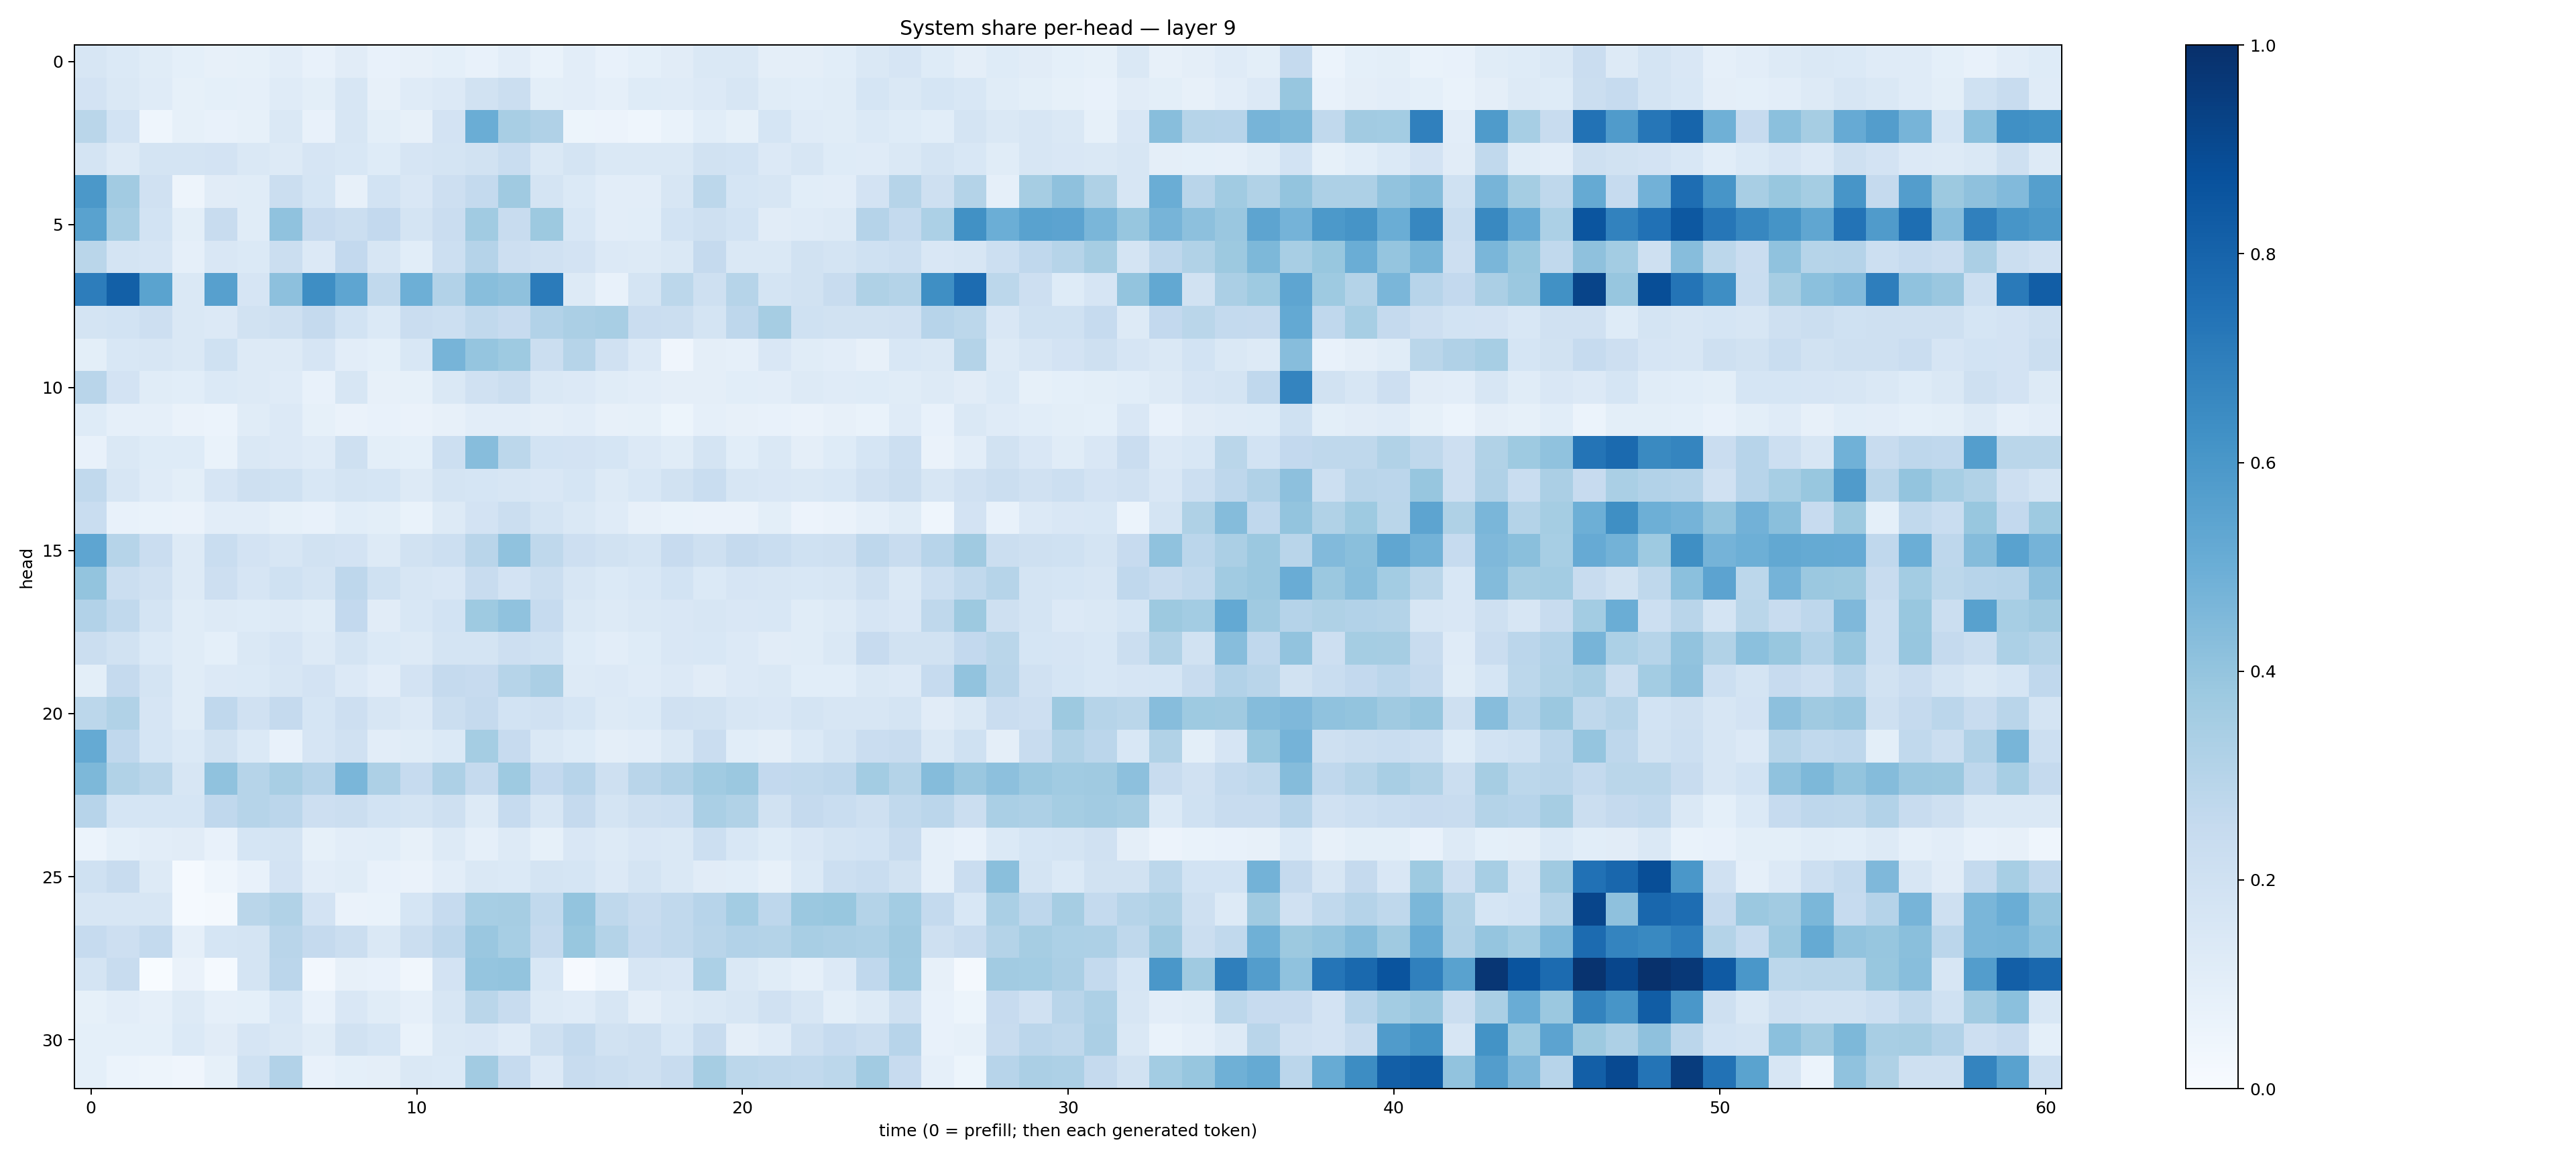

Data behind this chart, as committed beside it:
0.15862483, 0.13733876, 0.116237134, 0.09127035, 0.07821013, 0.0821069, 0.10358833, 0.07173668, 0.11244474, 0.07343059, 0.07941389, 0.09007471, 0.077098764, 0.102870874, 0.06657629, 0.10190138, 0.07073581, 0.091187745, 0.1115713, 0.14632437, 0.14606296, 0.095366254, 0.09615531, 0.1074371
0.1824, 0.1474, 0.1198, 0.08234, 0.09167, 0.08664, 0.1193, 0.1011, 0.1587, 0.08053, 0.1199, 0.1334, 0.1905, 0.2222, 0.09918, 0.1019, 0.0888, 0.1248, 0.1196, 0.1333, 0.1568, 0.1169, 0.1071, 0.1146
0.2871, 0.1854, 0.04666, 0.08507, 0.07087, 0.08321, 0.1455, 0.07315, 0.1595, 0.09931, 0.07944, 0.18, 0.5027, 0.3414, 0.3193, 0.05261, 0.05828, 0.04626, 0.06684, 0.1093, 0.08248, 0.1713, 0.12, 0.1134
0.174, 0.1283, 0.1773, 0.1774, 0.1811, 0.1431, 0.1307, 0.1642, 0.1524, 0.1222, 0.1666, 0.172, 0.1951, 0.2334, 0.147, 0.1773, 0.1436, 0.1465, 0.1469, 0.1915, 0.1845, 0.1364, 0.1602, 0.1244
0.5946, 0.3607, 0.1965, 0.04747, 0.1124, 0.1172, 0.2232, 0.1689, 0.07982, 0.1839, 0.1486, 0.2141, 0.2565, 0.3678, 0.1734, 0.1402, 0.1046, 0.1023, 0.1623, 0.2787, 0.1713, 0.1564, 0.107, 0.1036
0.551, 0.3432, 0.1842, 0.09792, 0.2351, 0.1144, 0.4072, 0.2437, 0.2251, 0.2611, 0.1776, 0.2286, 0.3649, 0.2361, 0.3777, 0.153, 0.1048, 0.1092, 0.1856, 0.2049, 0.1852, 0.112, 0.1198, 0.1265
0.2862, 0.1724, 0.1661, 0.08751, 0.1507, 0.137, 0.221, 0.1348, 0.2582, 0.16, 0.1079, 0.2161, 0.3033, 0.2137, 0.1987, 0.1798, 0.1362, 0.1286, 0.1452, 0.2523, 0.1455, 0.1439, 0.1931, 0.1787
0.7025, 0.8138, 0.5474, 0.1445, 0.5599, 0.1662, 0.4159, 0.6394, 0.5352, 0.2618, 0.4954, 0.3104, 0.4264, 0.4135, 0.71, 0.1314, 0.07212, 0.1792, 0.2794, 0.2033, 0.2994, 0.1766, 0.1913, 0.2359
0.1783, 0.1865, 0.2117, 0.1447, 0.1364, 0.1926, 0.2089, 0.2502, 0.1862, 0.1376, 0.2289, 0.2185, 0.2636, 0.2434, 0.3103, 0.3326, 0.343, 0.2289, 0.2257, 0.1725, 0.2768, 0.3493, 0.2001, 0.1934
0.09922, 0.1551, 0.1565, 0.1476, 0.2028, 0.127, 0.1253, 0.1678, 0.1022, 0.0919, 0.156, 0.4688, 0.3952, 0.3734, 0.2202, 0.2979, 0.1981, 0.1358, 0.0403, 0.09705, 0.08601, 0.1522, 0.1169, 0.1032
0.2902, 0.1835, 0.1153, 0.1084, 0.138, 0.1276, 0.1176, 0.07393, 0.1623, 0.08196, 0.08308, 0.1435, 0.1979, 0.2188, 0.1422, 0.1336, 0.1137, 0.1016, 0.09467, 0.09517, 0.1077, 0.1049, 0.1295, 0.1186
0.1222, 0.08944, 0.08633, 0.06315, 0.06052, 0.1144, 0.1351, 0.08371, 0.06393, 0.07532, 0.0664, 0.08045, 0.1025, 0.1032, 0.09562, 0.1019, 0.0782, 0.08441, 0.05429, 0.08693, 0.08038, 0.07471, 0.06313, 0.08083
0.07327, 0.1444, 0.122, 0.1241, 0.06649, 0.1407, 0.1355, 0.1197, 0.206, 0.1013, 0.09013, 0.2156, 0.4311, 0.2787, 0.1848, 0.1836, 0.1709, 0.1354, 0.1149, 0.1785, 0.109, 0.1455, 0.09461, 0.1212
0.2623, 0.1586, 0.1175, 0.09956, 0.1673, 0.2085, 0.201, 0.1561, 0.1726, 0.169, 0.1255, 0.1744, 0.1695, 0.159, 0.149, 0.1695, 0.1289, 0.1553, 0.1878, 0.2322, 0.1581, 0.151, 0.1411, 0.1528
0.2334, 0.07747, 0.06876, 0.06501, 0.105, 0.1024, 0.08383, 0.07547, 0.1078, 0.0994, 0.06992, 0.1286, 0.1815, 0.2189, 0.172, 0.1413, 0.1183, 0.08017, 0.06939, 0.06494, 0.06507, 0.09821, 0.0566, 0.0636
0.5364, 0.2977, 0.2299, 0.127, 0.2322, 0.1812, 0.1622, 0.1913, 0.1834, 0.1258, 0.1902, 0.216, 0.2891, 0.408, 0.2719, 0.2145, 0.1915, 0.1757, 0.2453, 0.2106, 0.253, 0.2342, 0.2002, 0.2079
0.3993, 0.2235, 0.1977, 0.1317, 0.2118, 0.1668, 0.2022, 0.179, 0.2752, 0.2019, 0.1634, 0.1501, 0.2348, 0.181, 0.2247, 0.1636, 0.1373, 0.1535, 0.184, 0.1367, 0.1646, 0.1573, 0.156, 0.1613
0.3114, 0.2648, 0.1773, 0.116, 0.1288, 0.1219, 0.1258, 0.1142, 0.2582, 0.1116, 0.1551, 0.1852, 0.3723, 0.4099, 0.2468, 0.1481, 0.1322, 0.142, 0.1508, 0.1589, 0.1485, 0.153, 0.1157, 0.1257
0.222, 0.1928, 0.1396, 0.1166, 0.09236, 0.143, 0.1642, 0.1321, 0.1784, 0.1389, 0.1286, 0.173, 0.1729, 0.2122, 0.2014, 0.1217, 0.1035, 0.1224, 0.1486, 0.1551, 0.1329, 0.1123, 0.1146, 0.1471
0.1002, 0.2529, 0.1765, 0.1165, 0.1363, 0.1405, 0.1582, 0.1826, 0.1353, 0.1044, 0.182, 0.251, 0.2457, 0.2998, 0.3321, 0.1306, 0.1356, 0.1188, 0.1335, 0.1131, 0.1365, 0.1441, 0.1083, 0.108
0.2777, 0.314, 0.1662, 0.1152, 0.2686, 0.1976, 0.2505, 0.1708, 0.2136, 0.1566, 0.1365, 0.2195, 0.2508, 0.1856, 0.196, 0.1709, 0.132, 0.1384, 0.199, 0.1927, 0.1633, 0.1492, 0.1796, 0.161
0.5189, 0.2659, 0.1718, 0.1391, 0.1946, 0.1371, 0.07637, 0.1664, 0.1962, 0.1028, 0.1166, 0.1388, 0.3535, 0.2429, 0.1424, 0.123, 0.09652, 0.1039, 0.1424, 0.2286, 0.1081, 0.09387, 0.1404, 0.1793
0.4567, 0.3156, 0.2881, 0.1568, 0.4073, 0.2978, 0.3405, 0.3023, 0.4636, 0.3263, 0.2463, 0.3264, 0.252, 0.3713, 0.2606, 0.295, 0.2044, 0.2923, 0.3184, 0.364, 0.3797, 0.2597, 0.2633, 0.2734
0.2938, 0.1717, 0.1694, 0.1701, 0.2691, 0.2978, 0.2817, 0.212, 0.2226, 0.1848, 0.1767, 0.205, 0.1269, 0.2468, 0.1612, 0.2529, 0.177, 0.2063, 0.2162, 0.3368, 0.3147, 0.1895, 0.252, 0.233
0.06067, 0.09113, 0.1044, 0.1109, 0.07608, 0.1706, 0.1725, 0.08579, 0.1053, 0.1057, 0.07917, 0.1251, 0.08812, 0.1265, 0.08375, 0.1491, 0.1275, 0.1511, 0.1481, 0.2179, 0.1557, 0.125, 0.1491, 0.176
0.2006, 0.2371, 0.1268, 0.01198, 0.04431, 0.07492, 0.1802, 0.1031, 0.1135, 0.07556, 0.06531, 0.1038, 0.1451, 0.1379, 0.1745, 0.1709, 0.135, 0.1747, 0.1452, 0.1119, 0.1094, 0.08181, 0.1401, 0.2161
0.1586, 0.1612, 0.1601, 0.01437, 0.02305, 0.2852, 0.3164, 0.1824, 0.06632, 0.06858, 0.1698, 0.2479, 0.3458, 0.3513, 0.2622, 0.3992, 0.2727, 0.2419, 0.2625, 0.2952, 0.3574, 0.2763, 0.3814, 0.3886
0.2476, 0.2132, 0.2567, 0.08853, 0.1696, 0.1781, 0.2904, 0.2508, 0.2252, 0.1454, 0.2228, 0.2762, 0.3852, 0.3442, 0.2521, 0.3872, 0.3058, 0.2487, 0.2626, 0.2923, 0.3092, 0.3053, 0.3437, 0.3338
0.1731, 0.239, 0.003067, 0.06448, 0.01547, 0.1786, 0.2849, 0.02591, 0.0819, 0.0717, 0.03438, 0.1834, 0.3983, 0.4019, 0.1559, 0.008435, 0.04677, 0.1589, 0.1515, 0.3309, 0.1413, 0.1171, 0.08752, 0.134
0.08499, 0.1035, 0.0865, 0.1323, 0.08969, 0.09275, 0.1534, 0.07679, 0.1519, 0.1164, 0.08752, 0.1577, 0.2863, 0.2344, 0.1308, 0.1211, 0.1616, 0.09682, 0.1325, 0.1483, 0.1589, 0.196, 0.1575, 0.09998
0.09141, 0.0917, 0.09058, 0.1398, 0.1107, 0.1644, 0.1426, 0.1141, 0.1903, 0.17, 0.0665, 0.148, 0.1507, 0.1178, 0.2094, 0.2565, 0.1915, 0.2063, 0.1536, 0.2366, 0.09409, 0.119, 0.2077, 0.2486
0.09222, 0.06165, 0.04925, 0.0393, 0.08362, 0.2007, 0.3108, 0.07492, 0.09217, 0.09501, 0.1424, 0.1404, 0.3625, 0.2481, 0.1343, 0.2413, 0.2261, 0.2072, 0.241, 0.3486, 0.2807, 0.2709, 0.2628, 0.2783
